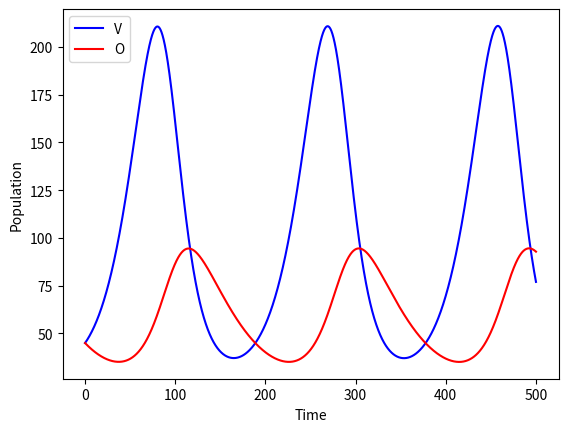
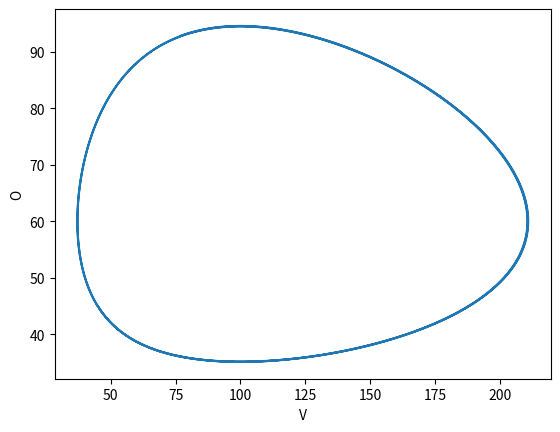

The matplotlib source for these figures, in order:
#!/usr/bin/env python3
# -*- coding: utf-8 -*-
"""
BE523 Biosystems Analysis & Design
HW15 - Question 4. Lotka-Volterra model for owls and voles

Created on Fri Mar  5 00:15:20 2021
[redacted]
"""
import numpy as np
import matplotlib.pyplot as plt

dt = 0.01
steps = 500

# delta = 1
# alpha = 1
# gamma = 1
# epsilon = 1
# V0, O0 = 0.5, 2  # initial population of voles and owls

delta = 0.02
alpha = 0.06
gamma = 1e-3
epsilon = 2e-4
V0, O0 = 45, 45  # initial population of voles and owls

t = np.linspace(0, steps, int(steps/dt)+1)
V = np.zeros(len(t))
O = np.zeros(len(t))
V[0], O[0] = V0, O0

for i in range(1, len(t)):
    V[i] = V[i-1] + V[i-1] * (alpha - gamma * O[i-1]) * dt
    O[i] = O[i-1] + O[i-1] * (epsilon * V[i-1] - delta) * dt

plt.figure(0)
plt.plot(t, V, 'b-', label='V')
plt.plot(t, O, 'r-', label='O')
plt.xlabel('Time')
plt.ylabel('Population')
plt.legend(loc='best')
plt.savefig('q4_lotka_volterra_%dsteps.png' % steps, dpi=300, bbox_inches='tight')
plt.plot()

plt.figure(1)
plt.plot(V, O)
plt.xlabel('V')
plt.ylabel('O')
plt.savefig('q4_lotka_volterra_phase_%dsteps.png' % steps, dpi=300, bbox_inches='tight')
plt.plot()